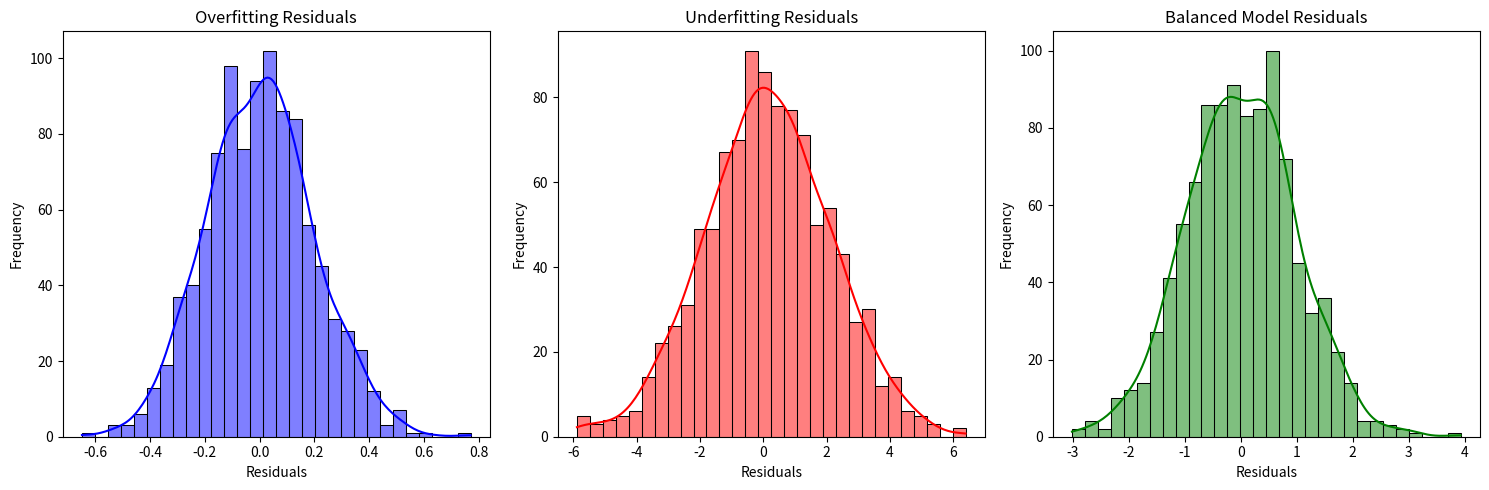

Reproduce this figure in Python.
import numpy as np
import seaborn as sns
import matplotlib.pyplot as plt

# Simulating residuals
np.random.seed(42)

# Overfitting: Residuals clustered around zero
residuals_overfit = np.random.normal(loc=0, scale=0.2, size=1000)

# Underfitting: Wide residual distribution
residuals_underfit = np.random.normal(loc=0, scale=2, size=1000)

# Balanced: Bell-shaped distribution centered around zero
residuals_balanced = np.random.normal(loc=0, scale=1, size=1000)

# Plotting histograms
plt.figure(figsize=(15, 5))

# Overfitting
plt.subplot(1, 3, 1)
sns.histplot(residuals_overfit, kde=True, bins=30, color='blue')
plt.title("Overfitting Residuals")
plt.xlabel("Residuals")
plt.ylabel("Frequency")

# Underfitting
plt.subplot(1, 3, 2)
sns.histplot(residuals_underfit, kde=True, bins=30, color='red')
plt.title("Underfitting Residuals")
plt.xlabel("Residuals")
plt.ylabel("Frequency")

# Balanced Model
plt.subplot(1, 3, 3)
sns.histplot(residuals_balanced, kde=True, bins=30, color='green')
plt.title("Balanced Model Residuals")
plt.xlabel("Residuals")
plt.ylabel("Frequency")

plt.tight_layout()
plt.show()